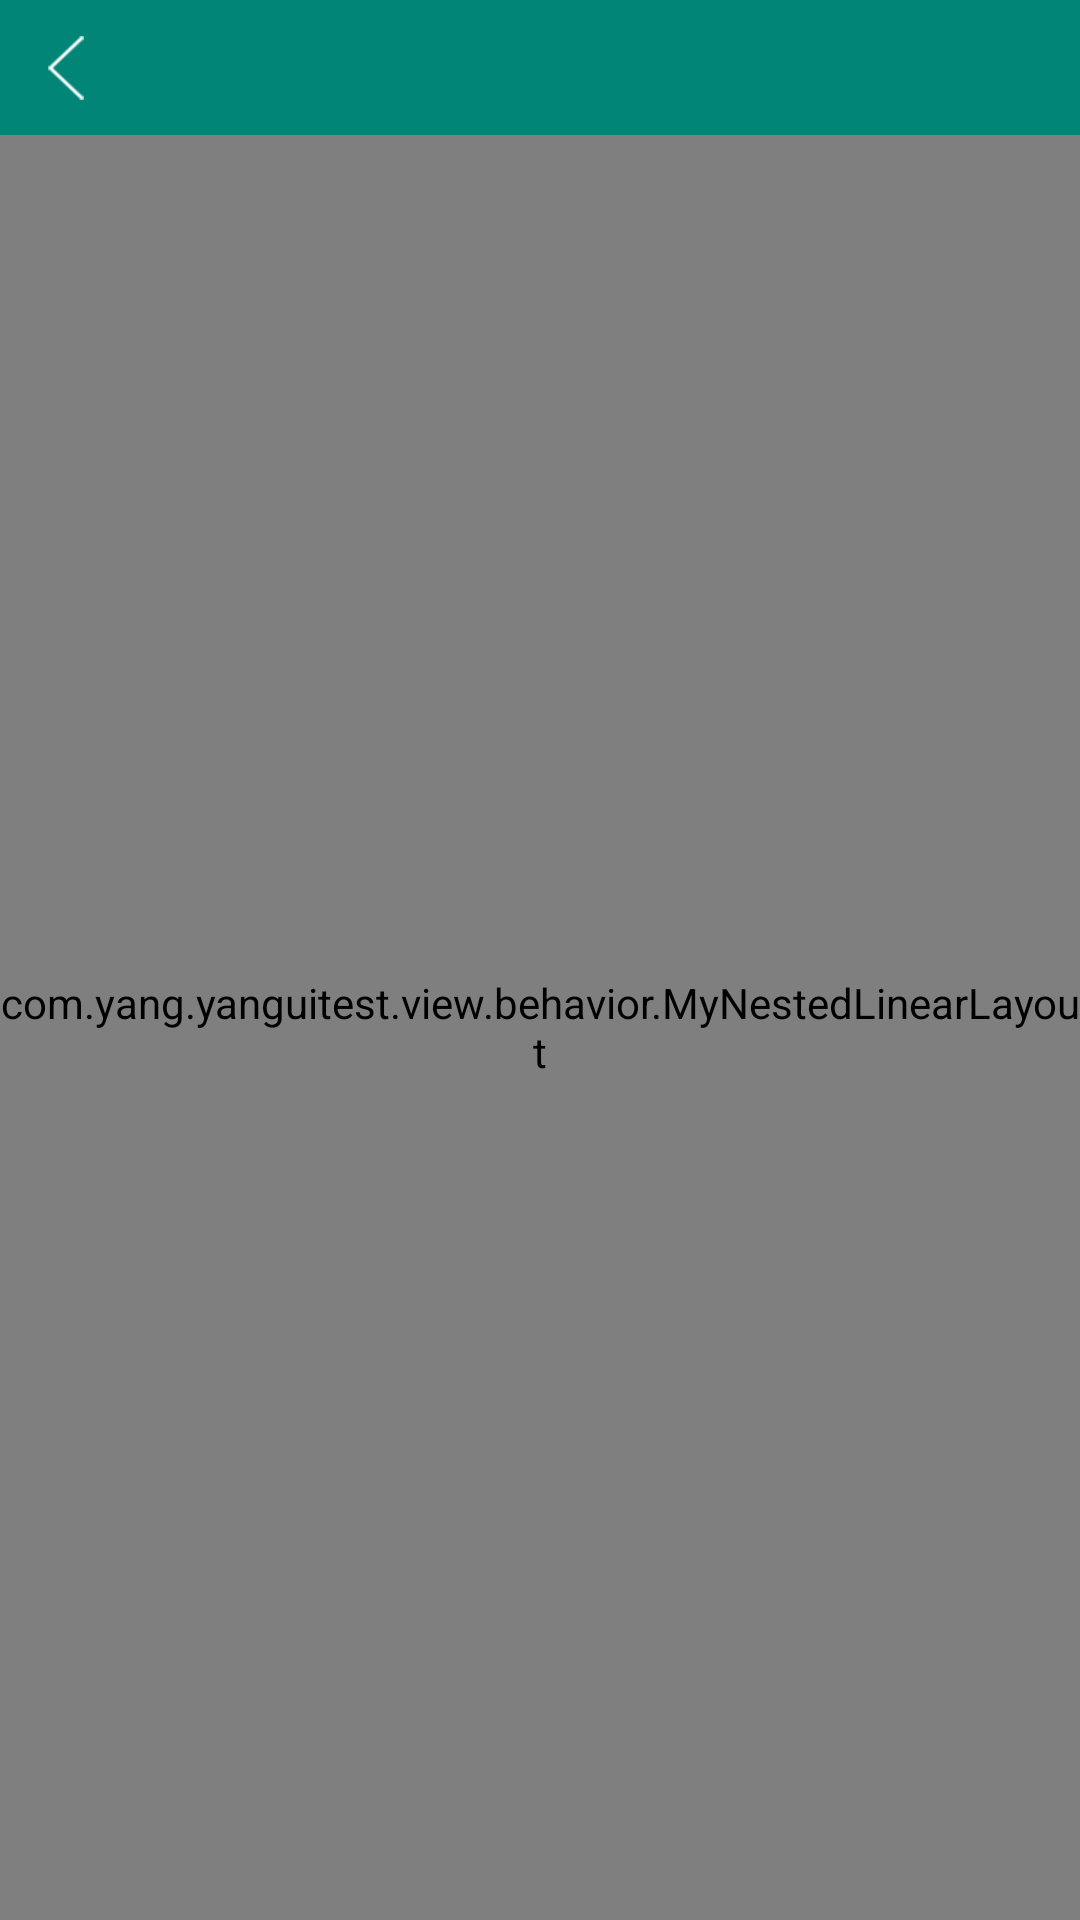

This screen was rendered from an Android layout file. Write that file and the resources it references.
<!-- AndroidManifest.xml: application theme AppTheme -->
<!-- res/layout/activity_behavior.xml -->
<?xml version="1.0" encoding="utf-8"?>
<LinearLayout
    xmlns:android="http://schemas.android.com/apk/res/android"
    xmlns:app="http://schemas.android.com/apk/res-auto"
    android:layout_width="match_parent"
    android:layout_height="match_parent"
    android:orientation="vertical"
    >

    <include
        layout="@layout/layout_base_tool"
        />

    <com.yang.yanguitest.view.behavior.MyNestedLinearLayout
        android:layout_width="match_parent"
        android:layout_height="match_parent"
        android:orientation="vertical"
        >

        <TextView
            android:layout_width="match_parent"
            android:layout_height="100dp"
            android:background="@color/colorAccent"
            android:gravity="center"
            android:text="Hello World!"
            android:textColor="@android:color/white"
            app:layout_behavior="com.yang.yanguitest.utils.behavior.TextViewBehavior"
            />

        <androidx.core.widget.NestedScrollView
            android:id="@+id/nsvBehavior"
            android:layout_width="match_parent"
            android:layout_height="match_parent"
            android:background="@color/colorPrimary"
            >

            <LinearLayout
                android:layout_width="match_parent"
                android:layout_height="match_parent"
                android:orientation="vertical"
                >

                <TextView
                    android:layout_width="match_parent"
                    android:layout_height="200dp"
                    android:text="111"
                    />

                <TextView
                    android:layout_width="match_parent"
                    android:layout_height="200dp"
                    android:text="222"
                    />

                <TextView
                    android:layout_width="match_parent"
                    android:layout_height="200dp"
                    android:text="333"
                    />

                <TextView
                    android:layout_width="match_parent"
                    android:layout_height="200dp"
                    android:text="444"
                    />

                <TextView
                    android:layout_width="match_parent"
                    android:layout_height="200dp"
                    android:text="555"
                    />

                <TextView
                    android:layout_width="match_parent"
                    android:layout_height="200dp"
                    android:text="666"
                    />

                <TextView
                    android:layout_width="match_parent"
                    android:layout_height="200dp"
                    android:text="777"
                    />
            </LinearLayout>
        </androidx.core.widget.NestedScrollView>
    </com.yang.yanguitest.view.behavior.MyNestedLinearLayout>
</LinearLayout>
<!-- res/layout/layout_base_tool.xml (included above) -->
<?xml version="1.0" encoding="utf-8"?>
<RelativeLayout
    xmlns:android="http://schemas.android.com/apk/res/android"
    android:id="@+id/rlTool"
    android:layout_width="match_parent"
    android:layout_height="45dp"
    android:background="@color/colorPrimary"
    >

    <ImageView
        android:id="@+id/ivToolBack"
        android:layout_width="wrap_content"
        android:layout_height="match_parent"
        android:paddingStart="16dp"
        android:paddingEnd="16dp"
        android:src="@drawable/btn_back"
        />

    <TextView
        android:id="@+id/tvToolTitle"
        android:layout_width="wrap_content"
        android:layout_height="wrap_content"
        android:layout_centerInParent="true"
        android:layout_marginStart="60dp"
        android:layout_marginEnd="60dp"
        android:singleLine="true"
        android:textColor="@color/white"
        android:textSize="17sp"
        android:visibility="gone"
        />

    <ImageView
        android:id="@+id/ivToolRightTwo"
        android:layout_width="wrap_content"
        android:layout_height="wrap_content"
        android:layout_centerVertical="true"
        android:layout_marginEnd="3dp"
        android:layout_toStartOf="@+id/ivToolRightOne"
        android:padding="8dp"
        android:visibility="gone"
        />

    <ImageView
        android:id="@+id/ivToolRightOne"
        android:layout_width="wrap_content"
        android:layout_height="wrap_content"
        android:layout_alignParentEnd="true"
        android:layout_centerVertical="true"
        android:layout_marginEnd="8dp"
        android:padding="8dp"
        android:visibility="gone"
        />

    <TextView
        android:id="@+id/tvToolRight"
        android:layout_width="wrap_content"
        android:layout_height="wrap_content"
        android:layout_alignParentEnd="true"
        android:layout_centerVertical="true"
        android:layout_marginEnd="8dp"
        android:padding="8dp"
        android:textColor="@color/white"
        android:visibility="gone"
        />
</RelativeLayout>
<!-- resources referenced by this layout -->
<resources>
  <color name="colorAccent">#D81B60</color>
  <color name="colorPrimary">#008577</color>
  <color name="white">#FFFFFF</color>
  <!-- drawable btn_back: png bitmap (drawable-xxhdpi, 2121 bytes) -->
  <style name="AppTheme" parent="Theme.AppCompat.Light.DarkActionBar">
          
          <item name="colorPrimary">@color/colorPrimary</item>
          <item name="colorPrimaryDark">@color/colorPrimaryDark</item>
          <item name="colorAccent">@color/colorAccent</item>
          <item name="windowNoTitle">true</item>
      </style>
  <color name="colorPrimaryDark">#00574B</color>
</resources>
